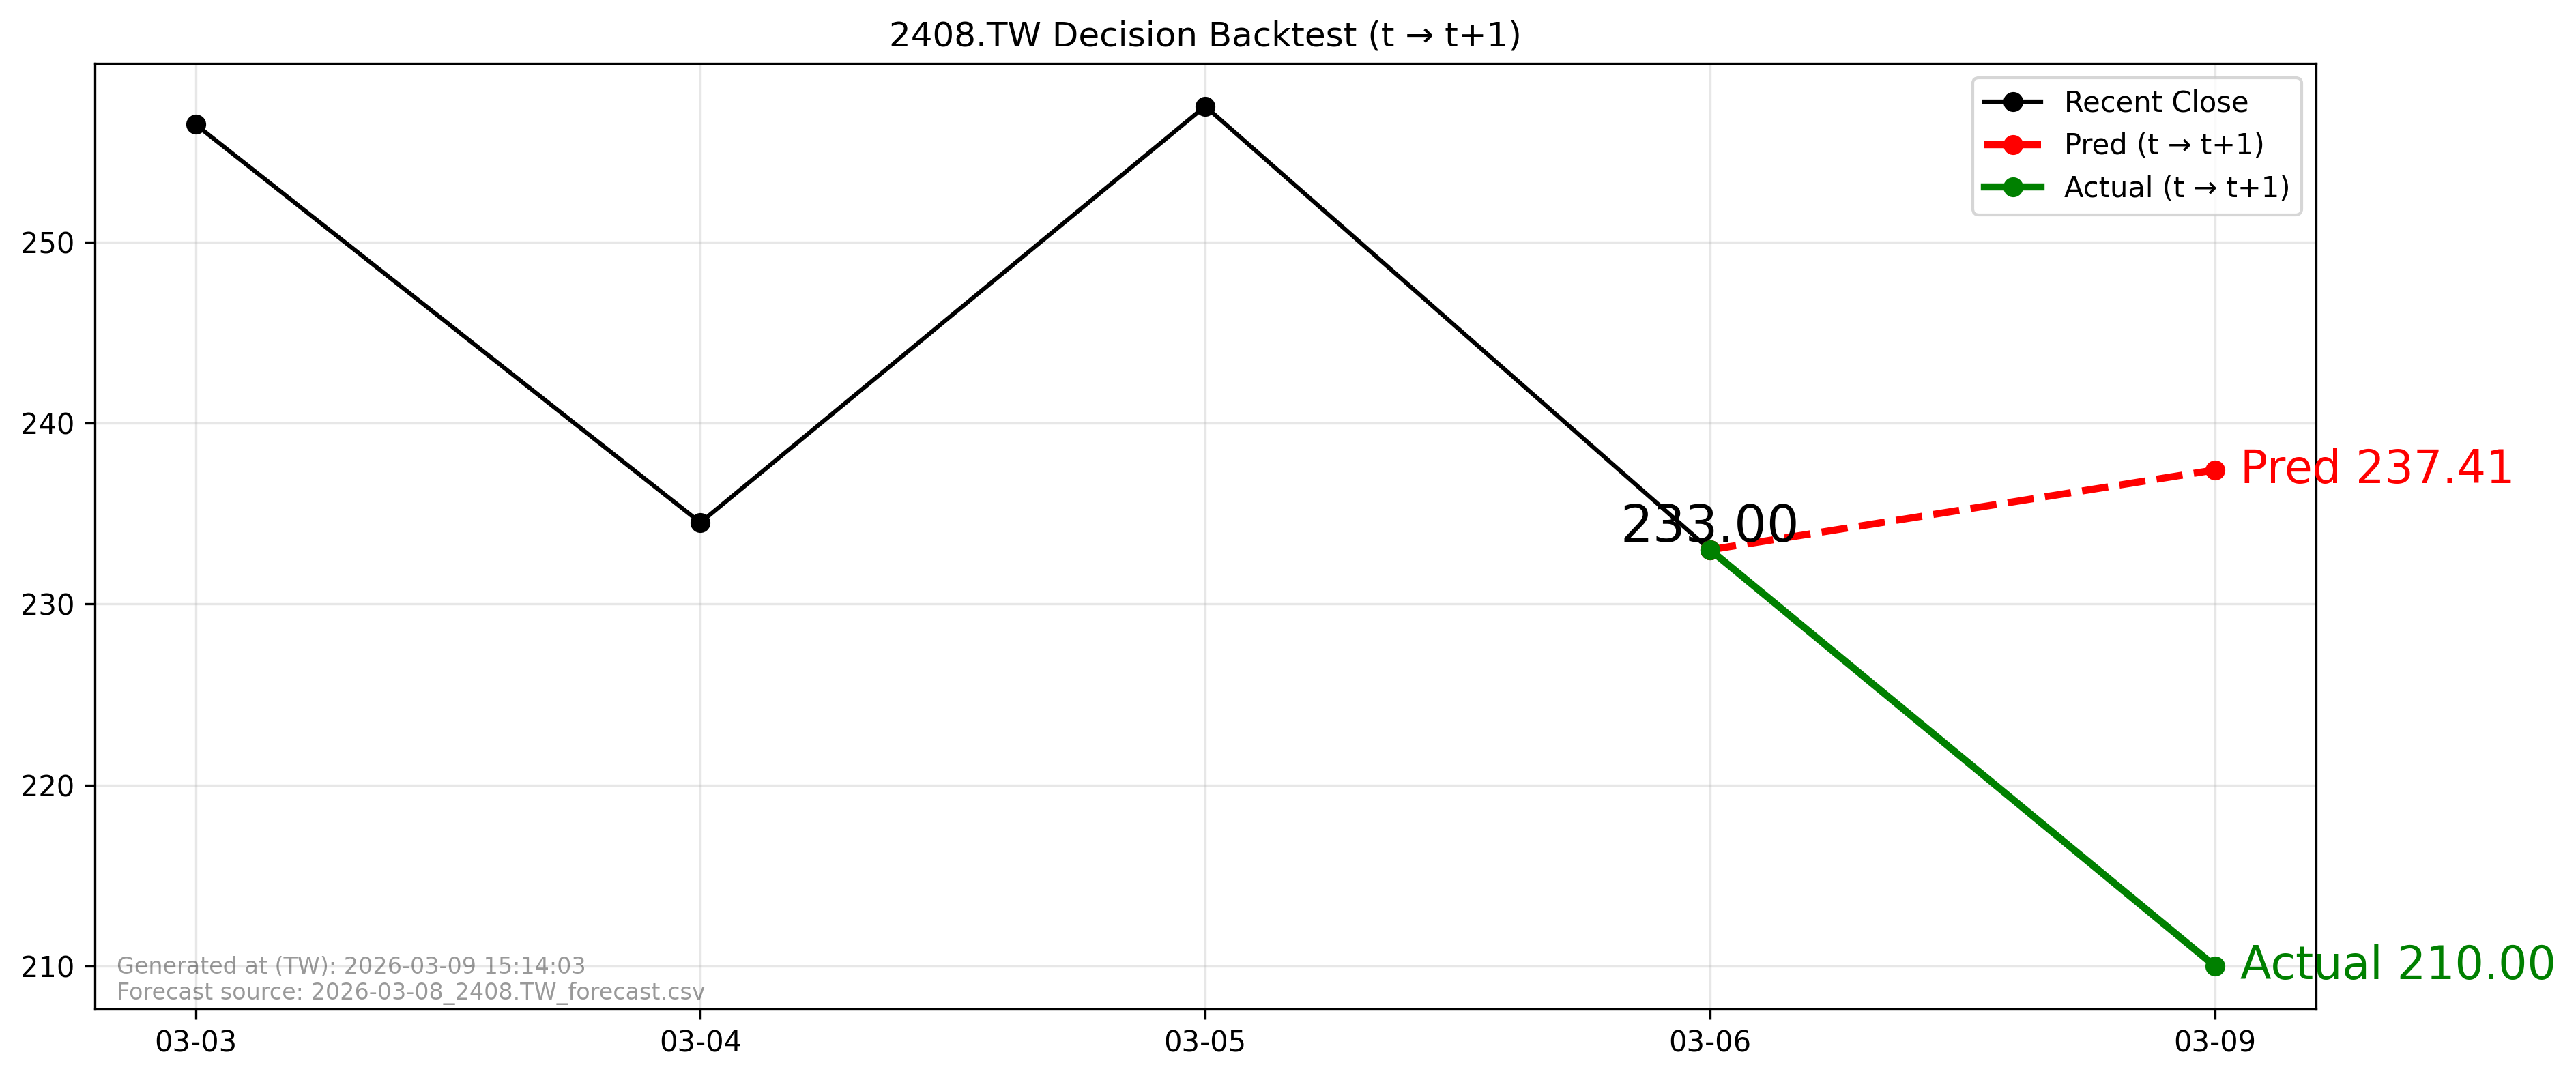

Data behind this chart, as committed beside it:
forecast_file, forecast_asof_date, t, t1, close_t, pred_t1, actual_t1, direction_pred, direction_actual, aligned
2026-03-08_2408.TW_forecast.csv, 2026-03-08, 2026-03-06, 2026-03-09, 233.0, 237.4, 210.0, 1, -1, True
